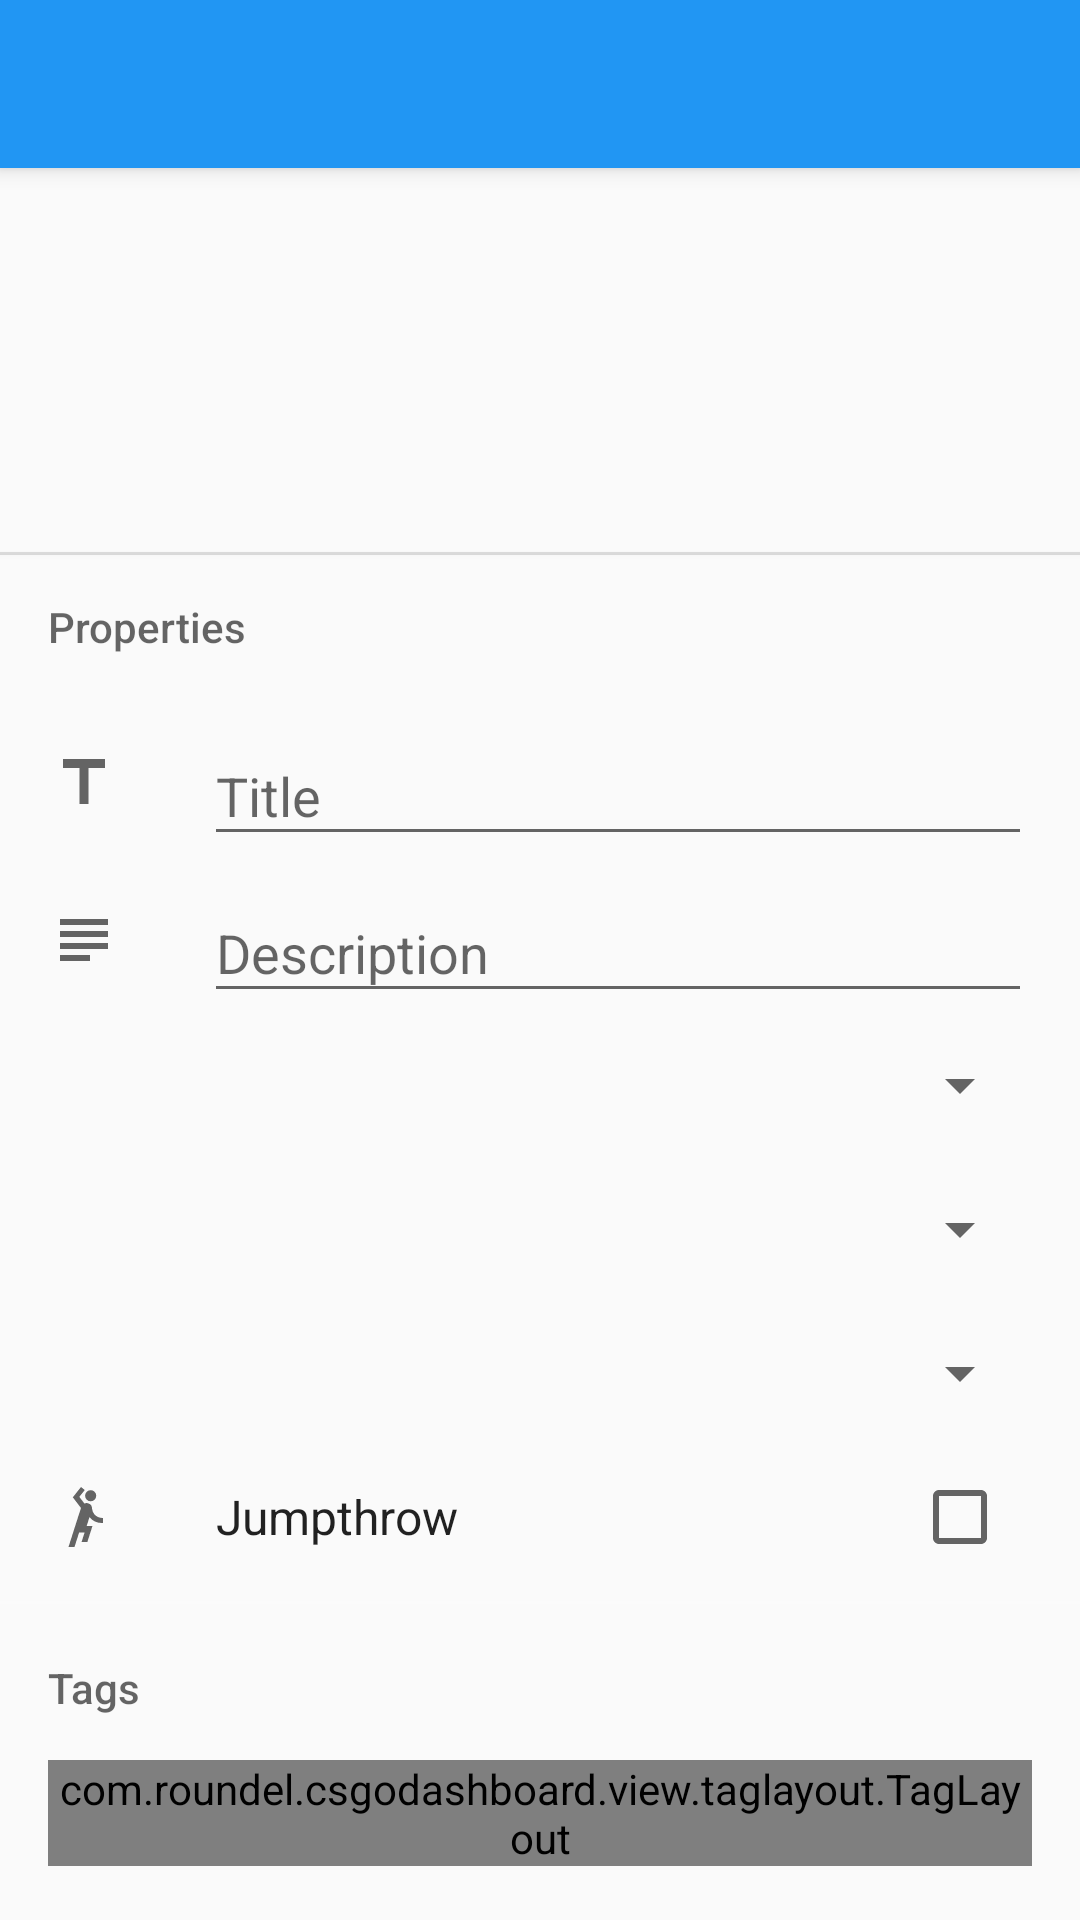

This screen was rendered from an Android layout file. Write that file and the resources it references.
<!-- AndroidManifest.xml: application theme DashboardTheme -->
<!-- res/layout/activity_add_nade.xml -->
<?xml version="1.0" encoding="utf-8"?>
<android.support.design.widget.CoordinatorLayout
    xmlns:android="http://schemas.android.com/apk/res/android"
    xmlns:app="http://schemas.android.com/apk/res-auto"
    xmlns:tools="http://schemas.android.com/tools"
    android:id="@+id/add_nade_coordinator"
    android:layout_width="match_parent"
    android:layout_height="match_parent"
    android:background="?android:attr/colorBackground"
    android:fitsSystemWindows="false"
    android:paddingTop="0dp"
    tools:context=".ui.activity.AddEditNadeActivity">

    <android.support.design.widget.AppBarLayout
        android:id="@+id/add_nade_appbar"
        android:layout_width="match_parent"
        android:layout_height="wrap_content"
        android:fitsSystemWindows="true"
        android:theme="@style/ThemeOverlay.AppCompat.Dark.ActionBar">

        <android.support.v7.widget.Toolbar
            android:id="@+id/add_nade_toolbar"
            android:layout_width="match_parent"
            android:layout_height="?attr/actionBarSize">
        </android.support.v7.widget.Toolbar>
    </android.support.design.widget.AppBarLayout>

    
    <android.support.v4.widget.NestedScrollView
        android:id="@+id/nestedScrollView"
        android:layout_width="match_parent"
        android:layout_height="match_parent"
        app:layout_behavior="@string/appbar_scrolling_view_behavior">

        <LinearLayout
            android:layout_width="match_parent"
            android:layout_height="wrap_content"
            android:orientation="vertical"
            android:paddingBottom="32dp">

            <android.support.v7.widget.RecyclerView
                android:id="@+id/add_nade_image_recyclerview"
                android:layout_width="match_parent"
                android:layout_height="128dp"
                android:orientation="horizontal">

            </android.support.v7.widget.RecyclerView>

            
            <View
                android:layout_width="match_parent"
                android:layout_height="1dp"
                android:background="?attr/dividerColor"
                android:elevation="1dp"/>

            <TextView
                style="@style/ListSubheader"
                android:layout_marginEnd="@dimen/activity_horizontal_margin"
                android:layout_marginStart="@dimen/activity_horizontal_margin"
                android:text="Properties"/>

            
            <LinearLayout
                android:layout_width="match_parent"
                android:layout_height="wrap_content"
                android:layout_marginEnd="@dimen/activity_horizontal_margin"
                android:layout_marginStart="@dimen/activity_horizontal_margin"
                android:orientation="horizontal">

                <ImageView
                    android:layout_width="24dp"
                    android:layout_height="24dp"
                    android:layout_marginEnd="24dp"
                    android:layout_marginTop="16dp"
                    android:src="@drawable/ic_title_black_24dp"/>

                <android.support.design.widget.TextInputLayout
                    android:id="@+id/add_nade_title_container"
                    android:layout_width="match_parent"
                    android:layout_height="wrap_content"
                    android:layout_marginStart="4dp">

                    <android.support.design.widget.TextInputEditText
                        android:id="@+id/add_nade_title"
                        android:layout_width="match_parent"
                        android:layout_height="wrap_content"
                        android:hint="Title"
                        android:singleLine="true"
                        tools:ignore="Deprecated"/>
                </android.support.design.widget.TextInputLayout>
            </LinearLayout>

            
            <LinearLayout
                android:layout_width="match_parent"
                android:layout_height="wrap_content"
                android:layout_marginEnd="@dimen/activity_horizontal_margin"
                android:layout_marginStart="@dimen/activity_horizontal_margin"
                android:orientation="horizontal">

                <ImageView
                    android:layout_width="24dp"
                    android:layout_height="24dp"
                    android:layout_marginEnd="24dp"
                    android:layout_marginTop="16dp"
                    android:src="@drawable/ic_subject_black_24dp"/>

                <android.support.design.widget.TextInputLayout
                    android:id="@+id/add_nade_description_container"
                    android:layout_width="match_parent"
                    android:layout_height="wrap_content"
                    android:layout_marginStart="4dp">

                    <android.support.design.widget.TextInputEditText
                        android:id="@+id/add_nade_description"
                        android:layout_width="match_parent"
                        android:layout_height="wrap_content"
                        android:hint="Description"/>
                </android.support.design.widget.TextInputLayout>

            </LinearLayout>

            
            <LinearLayout
                android:layout_width="match_parent"
                android:layout_height="wrap_content"
                android:layout_marginEnd="@dimen/activity_horizontal_margin"
                android:layout_marginStart="@dimen/activity_horizontal_margin"
                android:orientation="horizontal">

                <ImageView
                    android:layout_width="24dp"
                    android:layout_height="24dp"
                    android:layout_gravity="center"
                    android:layout_marginEnd="16dp"
                    android:src="@drawable/ic_map_black_24dp"/>

                <Spinner
                    android:id="@+id/add_nade_spinner_map"
                    android:layout_width="match_parent"
                    android:layout_height="48dp"/>

            </LinearLayout>

            
            <LinearLayout
                android:layout_width="match_parent"
                android:layout_height="wrap_content"
                android:layout_marginEnd="@dimen/activity_horizontal_margin"
                android:orientation="horizontal">

                <Spinner
                    android:id="@+id/add_nade_spinner_grenade"
                    android:layout_width="match_parent"
                    android:layout_height="48dp"/>


            </LinearLayout>

            
            <LinearLayout
                android:layout_width="match_parent"
                android:layout_height="wrap_content"
                android:layout_marginEnd="@dimen/activity_horizontal_margin"
                android:orientation="horizontal">

                <Spinner
                    android:id="@+id/add_nade_spinner_stance"
                    android:layout_width="match_parent"
                    android:layout_height="48dp"/>

            </LinearLayout>

            <LinearLayout
                android:id="@+id/add_nade_hitbox_jumpthrow"
                android:layout_width="match_parent"
                android:layout_height="48dp"
                android:layout_marginEnd="@dimen/activity_horizontal_margin"
                android:layout_marginStart="@dimen/activity_horizontal_margin"
                android:gravity="center_vertical"
                android:orientation="horizontal">

                <ImageView
                    android:layout_width="24dp"
                    android:layout_height="24dp"
                    android:layout_marginEnd="16dp"
                    android:src="@drawable/ic_jump_throw"/>

                <TextView
                    android:layout_width="0dp"
                    android:layout_height="wrap_content"
                    android:layout_marginStart="16dp"
                    android:layout_weight="1"
                    android:text="Jumpthrow"
                    android:textColor="?android:textColorPrimary"
                    android:textSize="16dp"/>

                <CheckBox
                    android:id="@+id/add_nade_checkbox_jumpthrow"
                    android:layout_width="wrap_content"
                    android:layout_height="wrap_content"
                    android:layout_marginEnd="8dp"/>


            </LinearLayout>

            <View
                android:layout_width="match_parent"
                android:layout_height="1dp"
                android:layout_marginBottom="4dp"
                android:layout_marginTop="4dp"
                android:background="@color/colorMaterialLight12"/>

            <TextView
                style="@style/ListSubheader"
                android:layout_marginEnd="@dimen/activity_horizontal_margin"
                android:layout_marginStart="@dimen/activity_horizontal_margin"
                android:text="Tags"/>

            <com.roundel.csgodashboard.view.taglayout.TagLayout
                android:id="@+id/add_nade_tag_container"
                android:layout_width="match_parent"
                android:layout_height="wrap_content"
                android:layout_marginEnd="@dimen/activity_horizontal_margin"
                android:layout_marginStart="@dimen/activity_horizontal_margin"
                app:editable="true">

            </com.roundel.csgodashboard.view.taglayout.TagLayout>

        </LinearLayout>

    </android.support.v4.widget.NestedScrollView>

</android.support.design.widget.CoordinatorLayout>
<!-- resources referenced by this layout -->
<resources>
  <color name="colorMaterialLight12">#1FFFFFFF</color>
  <dimen name="activity_horizontal_margin">16dp</dimen>
  <!-- drawable ic_jump_throw (drawable) -->
  <?xml version="1.0" encoding="utf-8"?>
  <vector xmlns:android="http://schemas.android.com/apk/res/android"
          android:width="24dp"
          android:height="24dp"
          android:viewportHeight="24"
          android:viewportWidth="24">
      <path
          android:fillColor="?attr/iconColor"
          android:pathData="M12.36,4.91 A1.86,1.86,0,1,1,14.22,6.77 A1.86,1.86,0,0,1,12.36,4.91 Z
  M13.82,12.06 L12.89,15 L14.82,15 L13.13,20.3 L11.2,20.3 L12.2,17.15 L10.38,17.15
  L8.83,22 L6.83,22 L10.31,11.1 L11,9 L8.27,5.43 L8.27,5.43 L11,2 L12.26,3
  L10.44,5.29 L12.13,7.5 A1.94,1.94,0,0,1,13.41,7.44 A1.88,1.88,0,0,1,14.69,9.21
  A3.38,3.38,0,0,0,15.53,11.21 A3.87,3.87,0,0,0,18.3,12.33 L18.3,14
  A5.5,5.5,0,0,1,13.82,12.06 Z"/>
  </vector>
  <!-- drawable ic_subject_black_24dp (drawable) -->
  <vector xmlns:android="http://schemas.android.com/apk/res/android"
          android:width="24dp"
          android:height="24dp"
          android:viewportHeight="24.0"
          android:viewportWidth="24.0">
      <path
          android:fillColor="?attr/iconColor"
          android:pathData="M14,17L4,17v2h10v-2zM20,9L4,9v2h16L20,9zM4,15h16v-2L4,13v2zM4,5v2h16L20,5L4,5z"/>
  </vector>
  <!-- drawable ic_title_black_24dp (drawable) -->
  <vector xmlns:android="http://schemas.android.com/apk/res/android"
          android:width="24dp"
          android:height="24dp"
          android:viewportHeight="24"
          android:viewportWidth="24">
      <path
          android:fillColor="?attr/iconColor"
          android:pathData="M5,4V7H10.5V19H13.5V7H19V4H5Z"/>
  </vector>
  <style name="ListSubheader">
          <item name="android:layout_width">match_parent</item>
          <item name="android:layout_height">48dp</item>
          <item name="android:gravity">center_vertical</item>
          <item name="android:textAppearance">@style/TextAppearance.ListSubHeader</item>
      </style>
  <style name="DashboardTheme" parent="AppTheme.Light" />
  <style name="TextAppearance.ListSubHeader" parent="TextAppearance">
          <item name="android:textSize">14sp</item>
          <item name="android:textColor">?android:textColorSecondary</item>
          <item name="android:fontFamily">sans-serif-medium</item>
          <item name="android:textAlignment">gravity</item>
      </style>
  <style name="TextAppearance" parent="TextAppearance.AppCompat" />
  <color name="colorPrimary">#2196f3</color>
  <color name="colorPrimaryDark">#1976d2</color>
  <color name="colorAccent">#ffab00</color>
  <style name="AppTheme.Light.Toolbar" parent="Widget.AppCompat.Toolbar">
          <item name="android:textColorPrimary">@color/colorMaterialLight100</item>
          <item name="android:textColorSecondary">@color/colorMaterialLight87</item>
          <item name="actionMenuTextColor">?android:textColorPrimary</item>
          <item name="popupTheme">@style/ThemeOverlay.AppCompat.Dark</item>
      </style>
  <color name="colorMaterialDark12">#1F000000</color>
  <color name="yellowTtDark">#af940c</color>
  <color name="blueCtDark">#297da7</color>
  <color name="colorMaterialLight100">#FFFFFFFF</color>
  <color name="colorMaterialLight87">#DEFFFFFF</color>
</resources>
